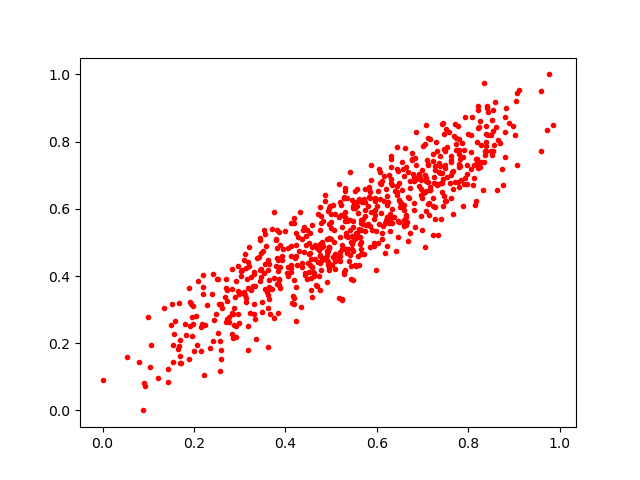

Source data for this figure (header and first rows):
0.659165, 0.56637955
0.7215, 0.5234
0.4238, 0.5267
0.3339, 0.2725
0.3029, 0.3489
0.5657, 0.5581
0.6718, 0.6828
0.7424, 0.6765
0.762, 0.7392
0.4547, 0.4493
0.5857, 0.5496
0.5422, 0.3913
0.4774, 0.579
0.7613, 0.6998
0.6106, 0.5269
0.5431, 0.5009
0.3804, 0.5359
0.56, 0.6287
0.3212, 0.485
0.8983, 0.8459
0.7398, 0.5704
0.5745, 0.5785
0.4761, 0.4612
0.5939, 0.4982
0.8093, 0.6712
0.3372, 0.4541
0.7618, 0.7438
0.4237, 0.2666
0.1661, 0.3182
0.3997, 0.535
0.3793, 0.4301
0.3036, 0.401
0.4516, 0.497
0.5455, 0.6269
0.5437, 0.4292
0.3885, 0.3651
0.3872, 0.4926
0.1492, 0.2543
0.4533, 0.5293
0.5419, 0.5665
0.5063, 0.5375
0.7309, 0.7716
0.5307, 0.6533
0.3555, 0.362
0.3538, 0.4084
0.5337, 0.6322
0.5878, 0.6854
0.7974, 0.7298
0.6121, 0.6833
0.2959, 0.3539
0.2041, 0.2822
0.3783, 0.5098
0.6146, 0.6971
0.5173, 0.5758
0.644, 0.6419
0.5819, 0.6344
0.2851, 0.2149
0.6028, 0.4982
0.6468, 0.5647
0.4688, 0.4819
0.4956, 0.4273
... 624 more rows
